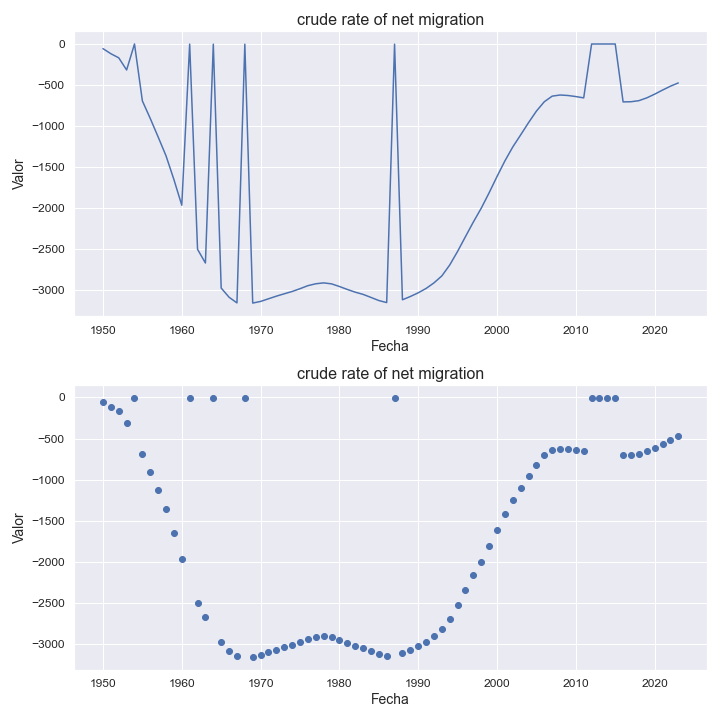

Source data for this figure (header and first rows):
indicatorshortname, locationid, location, iso2, timeid, time, value
crude rate of net migration, 340, honduras, hn, 1, 1950, -57.0
crude rate of net migration, 340, honduras, hn, 2, 1951, -119.0
crude rate of net migration, 340, honduras, hn, 3, 1952, -169.0
crude rate of net migration, 340, honduras, hn, 4, 1953, -317.0
crude rate of net migration, 340, honduras, hn, 5, 1954, -0.5
crude rate of net migration, 340, honduras, hn, 6, 1955, -694.0
crude rate of net migration, 340, honduras, hn, 7, 1956, -908.0
crude rate of net migration, 340, honduras, hn, 8, 1957, -1133
crude rate of net migration, 340, honduras, hn, 9, 1958, -1363
crude rate of net migration, 340, honduras, hn, 10, 1959, -1652
crude rate of net migration, 340, honduras, hn, 11, 1960, -1965
crude rate of net migration, 340, honduras, hn, 12, 1961, -2.26
crude rate of net migration, 340, honduras, hn, 13, 1962, -2502
crude rate of net migration, 340, honduras, hn, 14, 1963, -2669
crude rate of net migration, 340, honduras, hn, 15, 1964, -2.83
crude rate of net migration, 340, honduras, hn, 16, 1965, -2974
crude rate of net migration, 340, honduras, hn, 17, 1966, -3086
crude rate of net migration, 340, honduras, hn, 18, 1967, -3155
crude rate of net migration, 340, honduras, hn, 19, 1968, -3.17
crude rate of net migration, 340, honduras, hn, 20, 1969, -3157
crude rate of net migration, 340, honduras, hn, 21, 1970, -3137
crude rate of net migration, 340, honduras, hn, 22, 1971, -3105
crude rate of net migration, 340, honduras, hn, 23, 1972, -3073
crude rate of net migration, 340, honduras, hn, 24, 1973, -3044
crude rate of net migration, 340, honduras, hn, 25, 1974, -3016
crude rate of net migration, 340, honduras, hn, 26, 1975, -2982
crude rate of net migration, 340, honduras, hn, 27, 1976, -2945
crude rate of net migration, 340, honduras, hn, 28, 1977, -2922
crude rate of net migration, 340, honduras, hn, 29, 1978, -2911
crude rate of net migration, 340, honduras, hn, 30, 1979, -2923
crude rate of net migration, 340, honduras, hn, 31, 1980, -2955
crude rate of net migration, 340, honduras, hn, 32, 1981, -2991
crude rate of net migration, 340, honduras, hn, 33, 1982, -3024
crude rate of net migration, 340, honduras, hn, 34, 1983, -3051
crude rate of net migration, 340, honduras, hn, 35, 1984, -3088
crude rate of net migration, 340, honduras, hn, 36, 1985, -3126
crude rate of net migration, 340, honduras, hn, 37, 1986, -3151
crude rate of net migration, 340, honduras, hn, 38, 1987, -3.15
crude rate of net migration, 340, honduras, hn, 39, 1988, -3117
crude rate of net migration, 340, honduras, hn, 40, 1989, -3077
crude rate of net migration, 340, honduras, hn, 41, 1990, -3032
crude rate of net migration, 340, honduras, hn, 42, 1991, -2979
crude rate of net migration, 340, honduras, hn, 43, 1992, -2911
crude rate of net migration, 340, honduras, hn, 44, 1993, -2826
crude rate of net migration, 340, honduras, hn, 45, 1994, -2693
crude rate of net migration, 340, honduras, hn, 46, 1995, -2527
crude rate of net migration, 340, honduras, hn, 47, 1996, -2347
crude rate of net migration, 340, honduras, hn, 48, 1997, -2169
crude rate of net migration, 340, honduras, hn, 49, 1998, -2001
crude rate of net migration, 340, honduras, hn, 50, 1999, -1813
crude rate of net migration, 340, honduras, hn, 51, 2000, -1615
crude rate of net migration, 340, honduras, hn, 52, 2001, -1425
crude rate of net migration, 340, honduras, hn, 53, 2002, -1255
crude rate of net migration, 340, honduras, hn, 54, 2003, -1108
crude rate of net migration, 340, honduras, hn, 55, 2004, -959.0
crude rate of net migration, 340, honduras, hn, 56, 2005, -818.0
crude rate of net migration, 340, honduras, hn, 57, 2006, -704.0
crude rate of net migration, 340, honduras, hn, 58, 2007, -636.0
crude rate of net migration, 340, honduras, hn, 59, 2008, -622.0
crude rate of net migration, 340, honduras, hn, 60, 2009, -628.0
... 14 more rows
